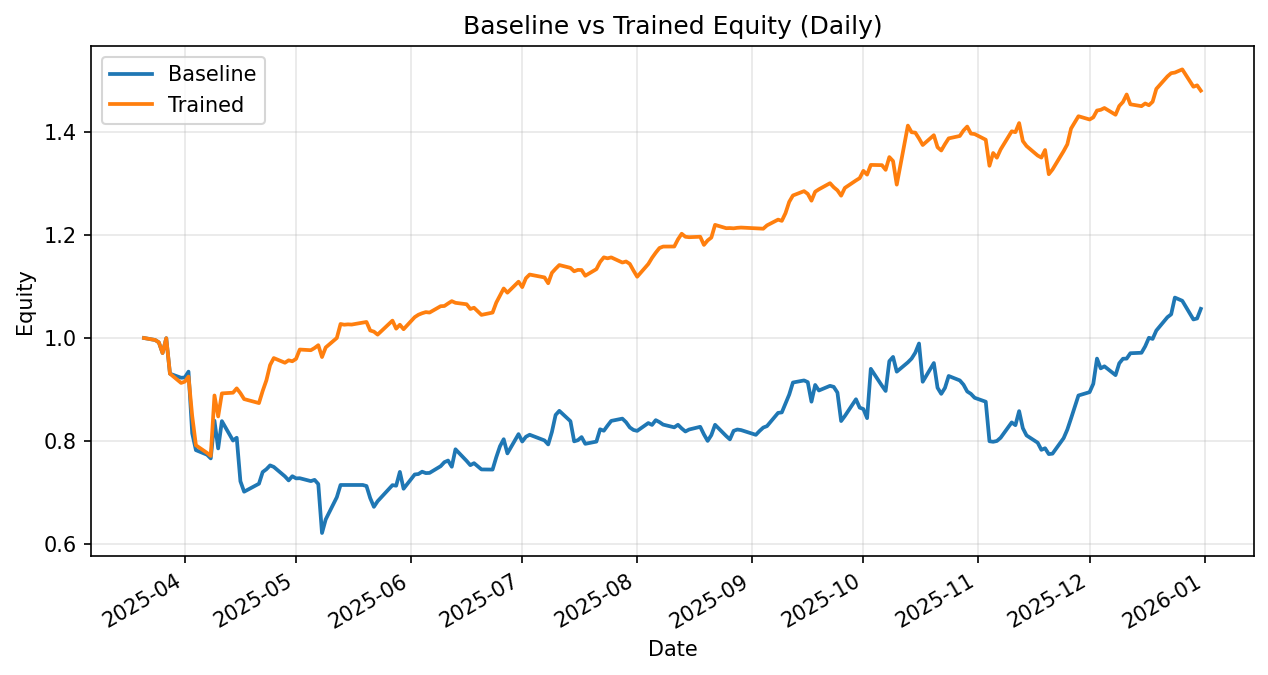

The table this chart was drawn from, first rows:
date, daily_return_x, equity_baseline, daily_return_y, equity_trained
2025-03-21, 0.0, 1.0, 0.0, 1.0
2025-03-24, -0.003871, 0.9961, -0.003871, 0.9961
2025-03-25, -0.004592, 0.9916, -0.004592, 0.9916
2025-03-26, -0.02094, 0.9708, -0.02094, 0.9708
2025-03-27, 0.02972, 0.9996, 0.02972, 0.9996
2025-03-28, -0.06899, 0.9307, -0.06899, 0.9307
2025-03-31, -0.008468, 0.9228, -0.01926, 0.9128
2025-04-01, 0.0006041, 0.9234, 0.002658, 0.9152
2025-04-02, 0.01228, 0.9347, 0.01089, 0.9251
2025-04-03, -0.1281, 0.8149, -0.0831, 0.8483
2025-04-04, -0.04007, 0.7823, -0.06675, 0.7917
2025-04-07, -0.01137, 0.7734, -0.01867, 0.7769
2025-04-08, -0.00925, 0.7662, -0.007515, 0.771
2025-04-09, 0.09552, 0.8394, 0.1522, 0.8884
2025-04-10, -0.06408, 0.7856, -0.04584, 0.8477
2025-04-11, 0.06738, 0.8386, 0.05285, 0.8925
2025-04-14, -0.04492, 0.8009, 0.00148, 0.8938
2025-04-15, 0.006767, 0.8063, 0.009401, 0.9022
2025-04-16, -0.1049, 0.7218, -0.01037, 0.8928
2025-04-17, -0.02796, 0.7016, -0.0128, 0.8814
2025-04-21, 0.02206, 0.7171, -0.008798, 0.8737
2025-04-22, 0.03164, 0.7397, 0.02688, 0.8971
2025-04-23, 0.007308, 0.7452, 0.02294, 0.9177
2025-04-24, 0.01008, 0.7527, 0.03236, 0.9474
2025-04-25, -0.00399, 0.7497, 0.01436, 0.961
2025-04-28, -0.02444, 0.7313, -0.009419, 0.952
2025-04-29, -0.01068, 0.7235, 0.004928, 0.9567
2025-04-30, 0.01121, 0.7316, -0.001892, 0.9549
2025-05-01, -0.005747, 0.7274, 0.004852, 0.9595
2025-05-02, 0.0004129, 0.7277, 0.01887, 0.9776
2025-05-05, -0.007701, 0.7221, -0.001306, 0.9763
2025-05-06, 0.003324, 0.7245, 0.004352, 0.9806
2025-05-07, -0.01118, 0.7164, 0.005572, 0.986
2025-05-08, -0.1327, 0.6213, -0.02334, 0.963
2025-05-09, 0.04249, 0.6477, 0.01935, 0.9816
2025-05-12, 0.06664, 0.6909, 0.01882, 1
2025-05-13, 0.03432, 0.7146, 0.02707, 1.027
2025-05-14, 0.0, 0.7146, -0.001352, 1.026
2025-05-15, 0.0, 0.7146, 0.0006829, 1.027
2025-05-16, 0.0, 0.7146, -0.0004028, 1.026
2025-05-19, 0.0, 0.7146, 0.003679, 1.03
2025-05-20, -0.002848, 0.7126, 0.00125, 1.031
2025-05-21, -0.03284, 0.6892, -0.01607, 1.015
2025-05-22, -0.02461, 0.6722, -0.002184, 1.012
2025-05-23, 0.01615, 0.6831, -0.005748, 1.007
2025-05-27, 0.04568, 0.7143, 0.027, 1.034
2025-05-28, -0.001442, 0.7132, -0.01509, 1.018
2025-05-29, 0.03756, 0.74, 0.007478, 1.026
2025-05-30, -0.0442, 0.7073, -0.008443, 1.017
2025-06-02, 0.03915, 0.735, 0.02298, 1.04
2025-06-03, 0.001166, 0.7359, 0.004504, 1.045
2025-06-04, 0.006163, 0.7404, 0.002816, 1.048
2025-06-05, -0.003668, 0.7377, 0.002103, 1.05
2025-06-06, 0.0004867, 0.738, -0.0008373, 1.049
2025-06-09, 0.01769, 0.7511, 0.01177, 1.062
2025-06-10, 0.01033, 0.7588, 0.0003574, 1.062
2025-06-11, 0.004184, 0.762, 0.004582, 1.067
2025-06-12, -0.01574, 0.75, 0.004286, 1.072
2025-06-13, 0.04516, 0.7839, -0.00306, 1.068
2025-06-16, -0.0288, 0.7613, -0.002581, 1.066
... 137 more rows
